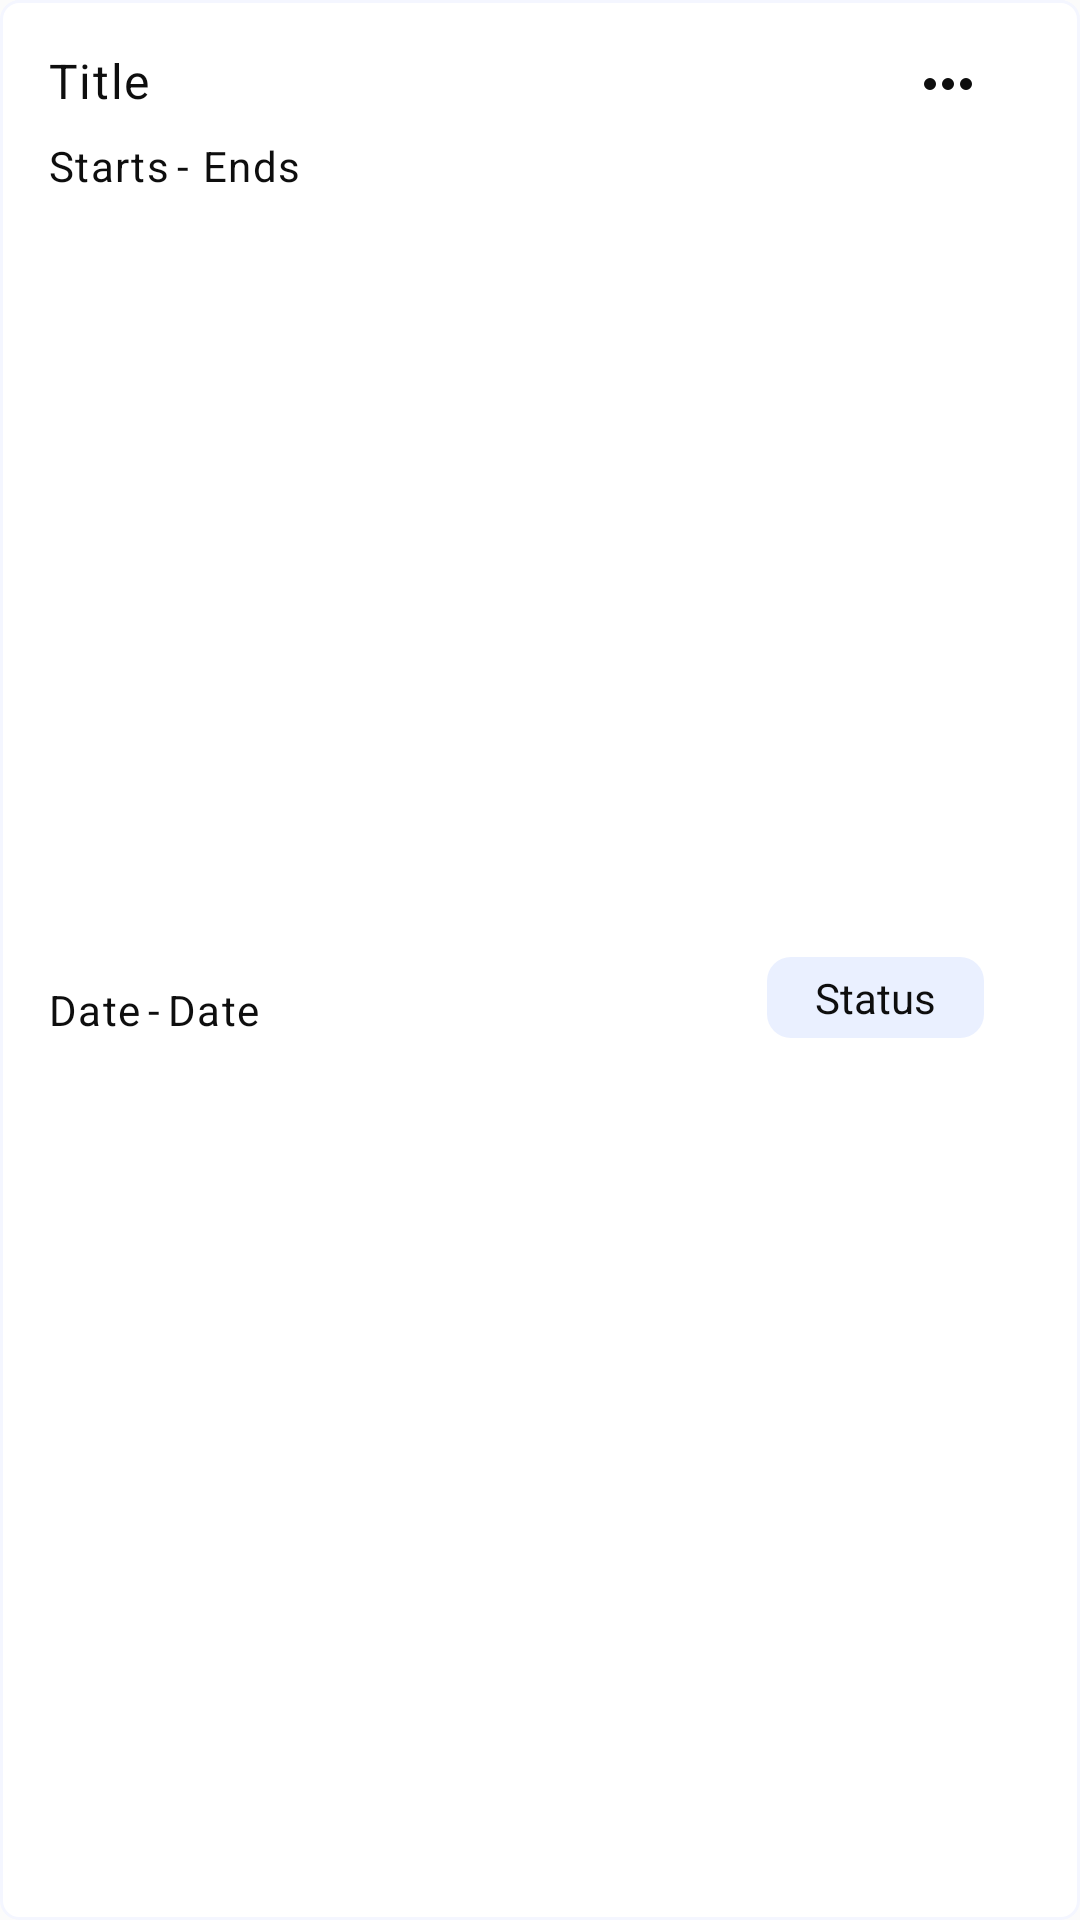

Android layout source for this screen:
<!-- AndroidManifest.xml: application theme Base.Theme.TermTracker -->
<!-- res/layout/recycler_view_course_item.xml -->
<?xml version="1.0" encoding="utf-8"?>
<androidx.constraintlayout.widget.ConstraintLayout xmlns:android="http://schemas.android.com/apk/res/android"
    xmlns:app="http://schemas.android.com/apk/res-auto"
    xmlns:tools="http://schemas.android.com/tools"
    android:layout_width="match_parent"
    android:layout_height="wrap_content"
    android:background="@drawable/item_container"
    android:padding="16dp">


    <TextView
        android:id="@+id/course_title"
        android:layout_width="wrap_content"
        android:layout_height="wrap_content"
        android:text="@string/title"
        android:textAppearance="@style/cardTitle"
        app:layout_constraintStart_toStartOf="parent"
        app:layout_constraintTop_toTopOf="parent" />

    <TextView
        android:id="@+id/text_start_date"
        android:layout_width="wrap_content"
        android:layout_height="wrap_content"
        android:layout_marginTop="8dp"
        android:text="@string/start_date"
        android:textAppearance="@style/recyclerViewText"
        app:layout_constraintStart_toStartOf="parent"
        app:layout_constraintTop_toBottomOf="@id/course_title" />

    <TextView
        android:id="@+id/text_dash"
        android:layout_width="wrap_content"
        android:layout_height="wrap_content"
        android:layout_marginStart="2dp"
        android:text="@string/dash"
        android:textAppearance="@style/recyclerViewText"
        app:layout_constraintBaseline_toBaselineOf="@id/text_start_date"
        app:layout_constraintStart_toEndOf="@id/text_start_date" />

    <TextView
        android:id="@+id/text_end_date"
        android:layout_width="0dp"
        android:layout_height="wrap_content"
        android:layout_marginStart="4dp"
        android:text="@string/end_date"
        android:textAppearance="@style/recyclerViewText"
        app:layout_constraintBaseline_toBaselineOf="@id/text_dash"
        app:layout_constraintStart_toEndOf="@id/text_dash" />

    <TextView
        android:id="@+id/date_start_date"
        android:layout_width="wrap_content"
        android:layout_height="wrap_content"
        android:layout_marginBottom="16dp"
        android:text="@string/date"
        android:textAppearance="@style/recyclerViewText"
        app:layout_constraintBottom_toBottomOf="parent"
        app:layout_constraintStart_toStartOf="parent"
        app:layout_constraintTop_toBottomOf="@id/text_start_date" />

    <TextView
        android:id="@+id/date_end_date"
        android:layout_width="wrap_content"
        android:layout_height="wrap_content"
        android:layout_marginStart="2dp"
        android:text="@string/date"
        android:textAppearance="@style/recyclerViewText"
        app:layout_constraintBaseline_toBaselineOf="@id/date_dash"
        app:layout_constraintStart_toEndOf="@id/date_dash" />

    <TextView
        android:id="@+id/date_dash"
        android:layout_width="wrap_content"
        android:layout_height="wrap_content"
        android:layout_marginStart="2dp"
        android:text="@string/dash"
        android:textAppearance="@style/recyclerViewText"
        app:layout_constraintBaseline_toBaselineOf="@id/date_start_date"
        app:layout_constraintStart_toEndOf="@id/date_start_date" />

    <TextView
        android:id="@+id/course_status"
        android:layout_width="wrap_content"
        android:layout_height="wrap_content"
        android:layout_marginEnd="16dp"
        android:background="@drawable/status_in_progress"
        android:gravity="center"
        android:text="@string/status"
        app:layout_constraintBottom_toBottomOf="@id/date_end_date"
        app:layout_constraintEnd_toEndOf="parent" />

    <ImageView
        android:id="@+id/course_options_menu"
        android:layout_width="wrap_content"
        android:layout_height="wrap_content"
        android:layout_marginEnd="16dp"
        android:src="@drawable/more_horiz_24px"
        app:tint="@color/colorOnPrimary"
        app:layout_constraintEnd_toEndOf="parent"
        app:layout_constraintTop_toTopOf="parent"
        android:contentDescription="@string/options" />


</androidx.constraintlayout.widget.ConstraintLayout>
<!-- resources referenced by this layout -->
<resources>
  <color name="colorOnPrimary">#0E0E0E</color>
  <!-- drawable item_container (drawable) -->
  <?xml version="1.0" encoding="utf-8"?>
  <shape xmlns:android="http://schemas.android.com/apk/res/android"
      android:shape="rectangle">
      <solid android:color="@color/itemBG" />
      <stroke
          android:width="1dp"
          android:color="@color/strokeColor" />
      <corners android:radius="6dp" />
  </shape>
  <!-- drawable more_horiz_24px (drawable) -->
  <vector xmlns:android="http://schemas.android.com/apk/res/android"
      android:width="24dp"
      android:height="24dp"
      android:viewportWidth="960"
      android:viewportHeight="960"
      android:tint="?attr/colorControlNormal">
    <path
        android:fillColor="@color/colorOnPrimary"
        android:pathData="M240,560Q207,560 183.5,536.5Q160,513 160,480Q160,447 183.5,423.5Q207,400 240,400Q273,400 296.5,423.5Q320,447 320,480Q320,513 296.5,536.5Q273,560 240,560ZM480,560Q447,560 423.5,536.5Q400,513 400,480Q400,447 423.5,423.5Q447,400 480,400Q513,400 536.5,423.5Q560,447 560,480Q560,513 536.5,536.5Q513,560 480,560ZM720,560Q687,560 663.5,536.5Q640,513 640,480Q640,447 663.5,423.5Q687,400 720,400Q753,400 776.5,423.5Q800,447 800,480Q800,513 776.5,536.5Q753,560 720,560Z"/>
  </vector>
  <!-- drawable status_in_progress (drawable) -->
  <?xml version="1.0" encoding="utf-8"?>
  <shape xmlns:android="http://schemas.android.com/apk/res/android"
      android:shape="rectangle">
      <corners android:radius="8dp"/>
      <solid android:color="@color/colorTernary"/>
      <padding android:left="16dp" android:right="16dp"
          android:top="4dp" android:bottom="4dp"/>
  </shape>
  <string name="dash">-</string>
  <string name="date">Date</string>
  <string name="end_date">Ends</string>
  <string name="options">More Options</string>
  <string name="start_date">Starts</string>
  <string name="status">Status</string>
  <string name="title">Title</string>
  <style name="cardTitle" parent="@style/TextAppearance.MaterialComponents.Caption">
          <item name="android:textColor">@color/colorOnPrimary</item>
          <item name="android:textStyle" />
          <item name="android:textSize">16sp</item>
      </style>
  <style name="recyclerViewText" parent="@style/TextAppearance.MaterialComponents.Caption">
          <item name="android:textColor">@color/supportingText</item>
          <item name="android:textSize">14sp</item>
      </style>
  <style name="Base.Theme.TermTracker" parent="Theme.MaterialComponents.Light.NoActionBar">
          
          <item name="colorPrimary">@color/colorOnPrimary</item>
          <item name="colorPrimaryDark">@color/colorPrimaryDark</item>
          <item name="colorAccent">@color/colorAccent</item>
          <item name="android:windowBackground">@color/colorPrimary</item>
          <item name="android:statusBarColor">@color/colorAccent</item>
  
          
          <item name="android:textColor">@color/colorOnPrimary</item>
          <item name="textAppearanceButton">@style/TextAppearance.AppCompat.Button</item>
  
          
          <item name="toolbarStyle">@style/MyToolbarStyle</item>
      </style>
  <color name="itemBG">#FFFFFF</color>
  <color name="strokeColor">#F4F6FF</color>
  <color name="colorTernary">#EAF0FF</color>
  <color name="supportingText">#494949</color>
  <color name="colorPrimaryDark">#E0E0E0</color>
  <color name="colorAccent">#4E598C</color>
  <color name="colorPrimary">#FBFBFB</color>
  <style name="MyToolbarStyle" parent="Widget.MaterialComponents.Toolbar">
          <item name="background">@color/colorPrimary</item>
          <item name="titleTextAppearance">@style/MyToolbarTitleText</item>
      </style>
  <style name="MyToolbarTitleText" parent="@style/TextAppearance.MaterialComponents.Headline6">
          <item name="android:textColor">@color/colorOnPrimary</item>
      </style>
</resources>
